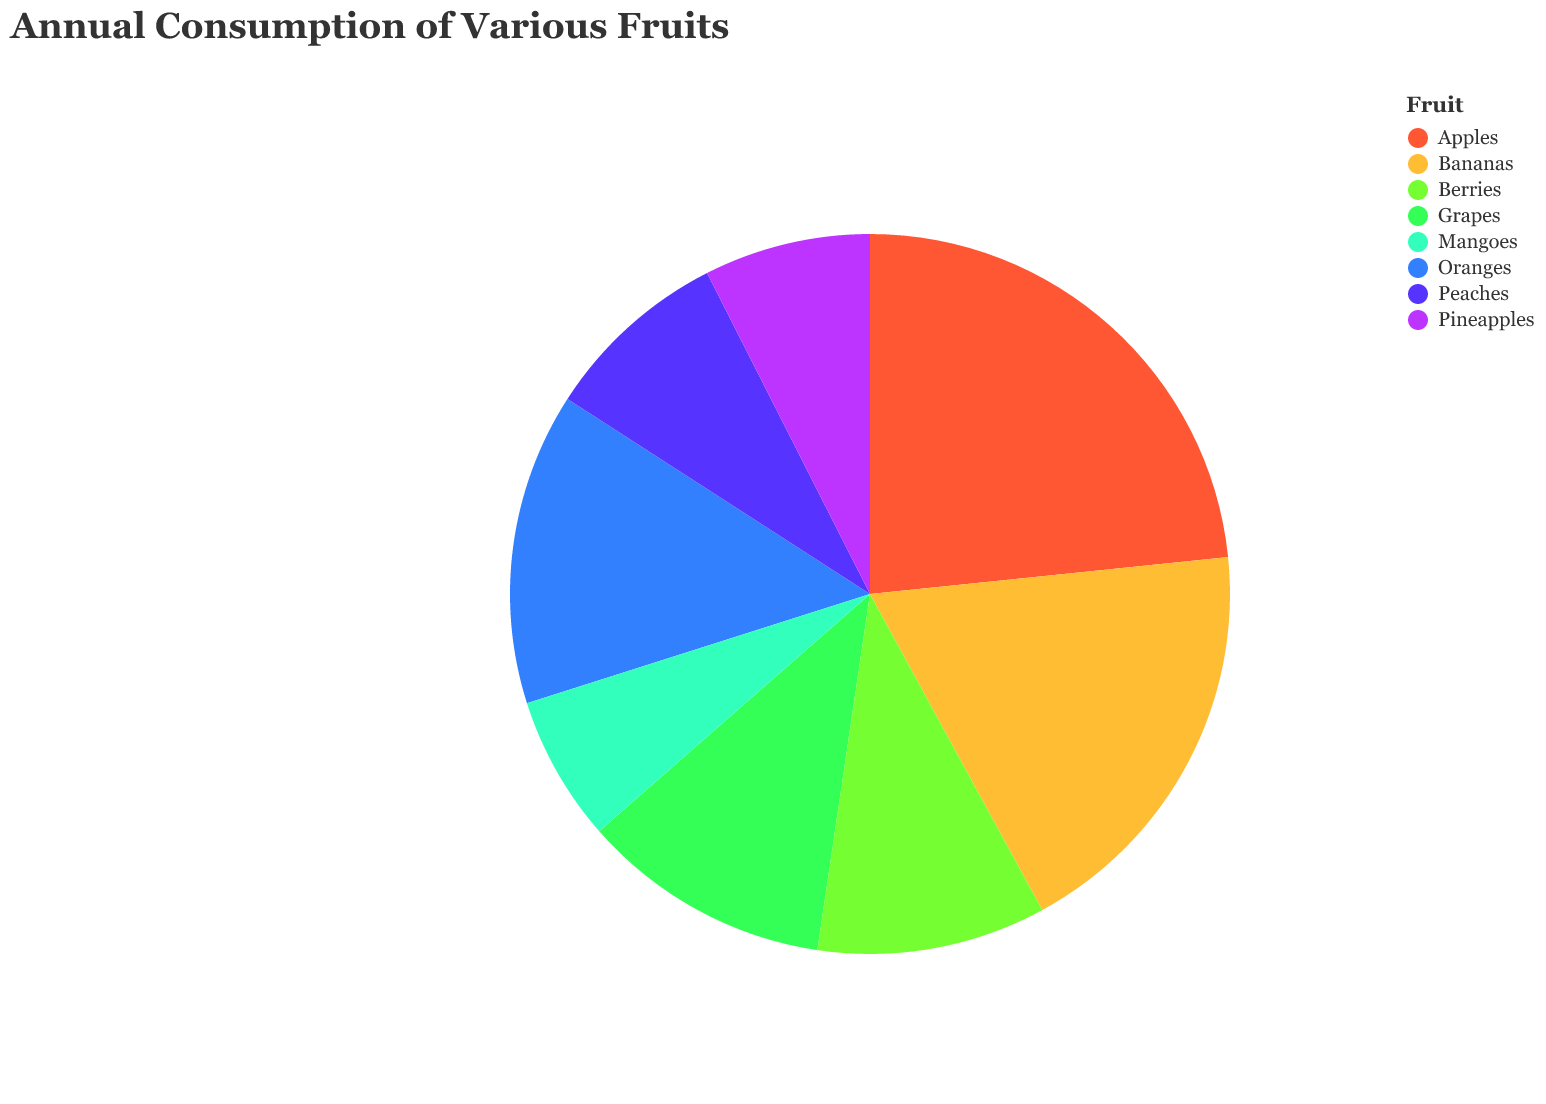

The table this chart was drawn from, first rows:
Fruit, Annual Consumption (Millions)
Apples, 250
Bananas, 200
Oranges, 150
Grapes, 120
Berries, 110
Peaches, 90
Pineapples, 80
Mangoes, 70
